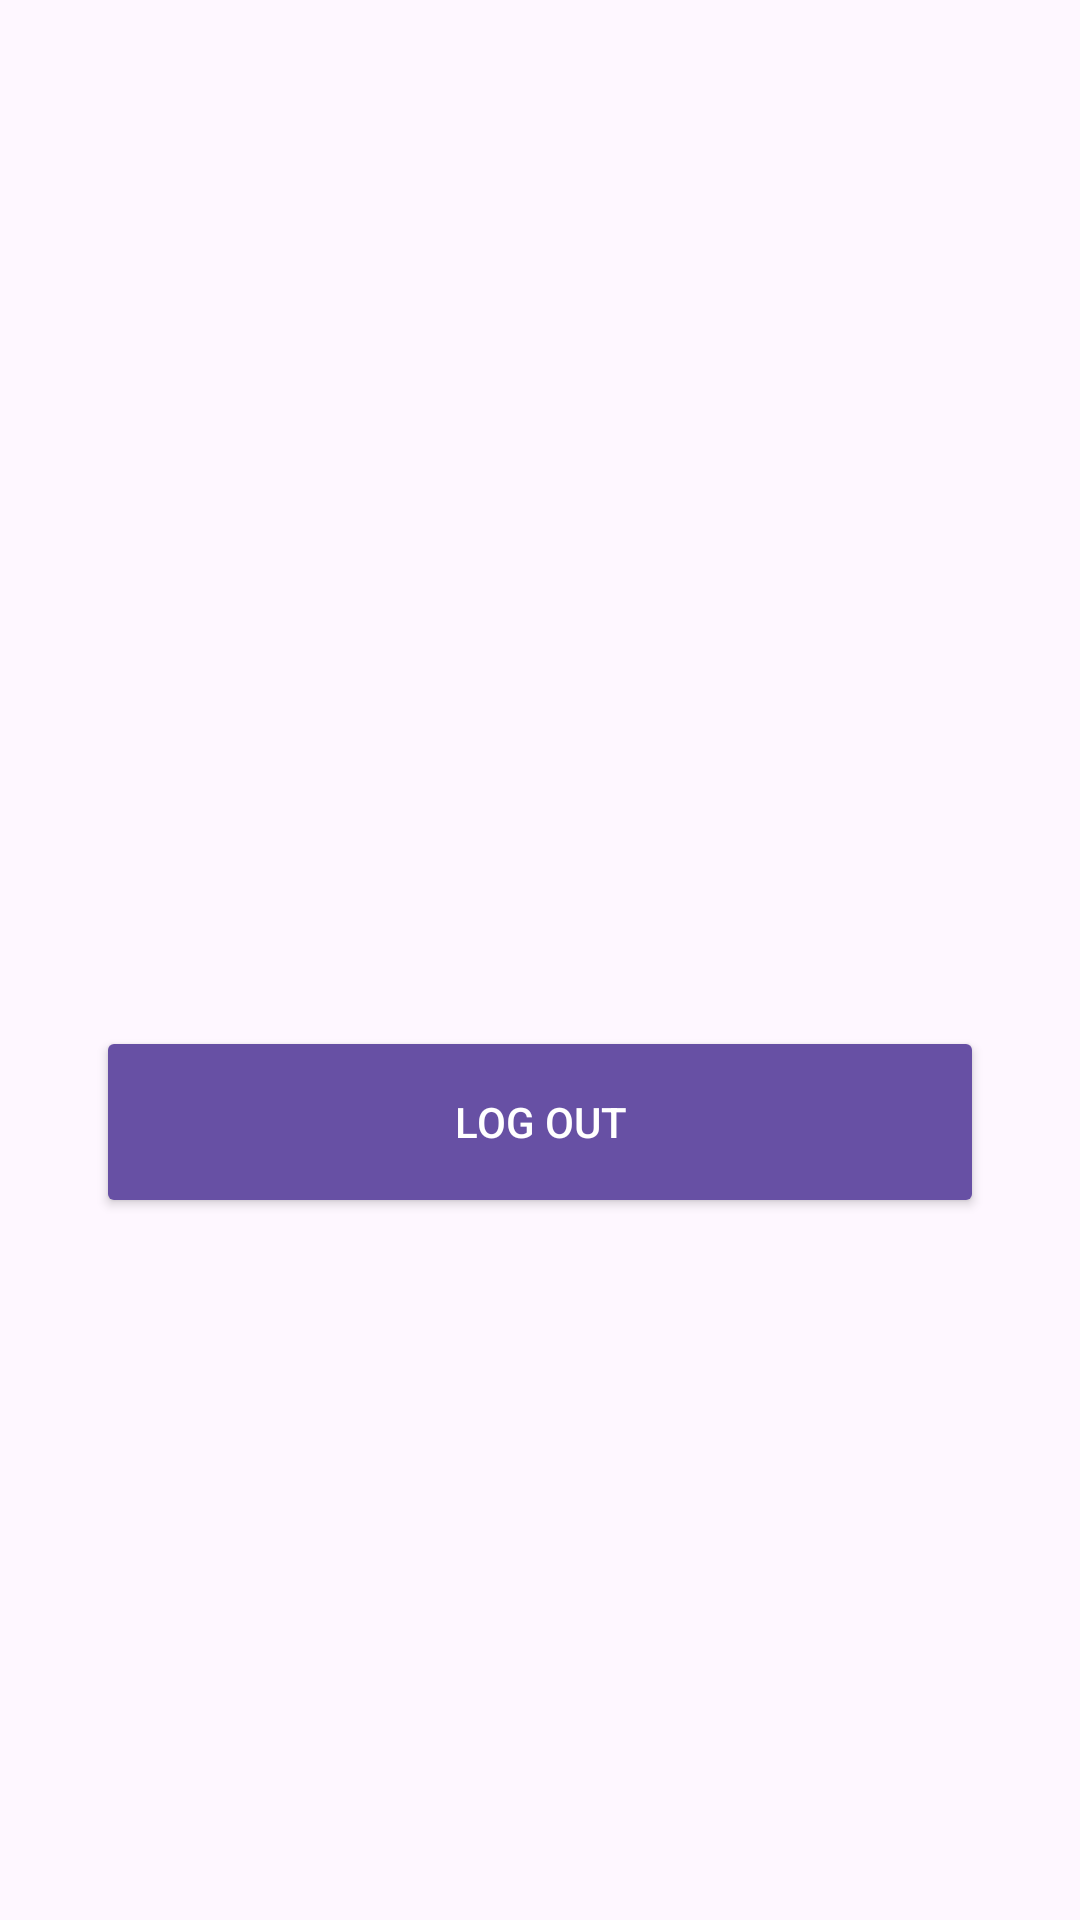

Reconstruct the res/layout file that produces this screen, plus the resources it refers to.
<!-- AndroidManifest.xml: application theme Theme.StoreApps -->
<!-- res/layout/fragment_profile.xml -->
<?xml version="1.0" encoding="utf-8"?>
<androidx.constraintlayout.widget.ConstraintLayout xmlns:android="http://schemas.android.com/apk/res/android"
    xmlns:app="http://schemas.android.com/apk/res-auto"
    xmlns:tools="http://schemas.android.com/tools"
    android:layout_width="match_parent"
    android:layout_height="wrap_content"
    tools:context=".ui.screen.profile.ProfileBottomSheetDialogFragment">


    <androidx.appcompat.widget.AppCompatImageView
        android:id="@+id/imageView"
        android:layout_width="100dp"
        android:layout_height="100dp"
        android:layout_marginStart="24dp"
        android:layout_marginTop="16dp"
        android:src="@drawable/ic_profile_24"
        app:layout_constraintStart_toStartOf="parent"
        app:layout_constraintTop_toTopOf="parent" />

    <TextView
        android:id="@+id/tv_username"
        android:layout_width="wrap_content"
        android:layout_height="wrap_content"
        android:textSize="20sp"
        android:textStyle="bold"
        app:layout_constraintBottom_toBottomOf="@+id/imageView"
        app:layout_constraintEnd_toEndOf="parent"
        app:layout_constraintStart_toStartOf="parent"
        app:layout_constraintTop_toTopOf="@+id/imageView"
        tools:text="Jhon Dhoe" />

    <Button
        android:id="@+id/btn_logout"
        android:layout_width="0dp"
        android:layout_height="64dp"
        android:layout_marginStart="32dp"
        android:layout_marginTop="16dp"
        android:layout_marginEnd="32dp"
        android:layout_marginBottom="24dp"
        android:backgroundTint="?colorPrimary"
        android:text="@string/logout"
        android:textColor="@color/white"
        app:layout_constraintBottom_toBottomOf="parent"
        app:layout_constraintEnd_toEndOf="parent"
        app:layout_constraintStart_toStartOf="parent"
        app:layout_constraintTop_toBottomOf="@+id/imageView" />
</androidx.constraintlayout.widget.ConstraintLayout>
<!-- resources referenced by this layout -->
<resources>
  <string name="logout">Log Out</string>
  <style name="Theme.StoreApps" parent="Base.Theme.StoreApps" />
  <style name="Base.Theme.StoreApps" parent="Theme.Material3.DayNight.NoActionBar">
          
          
      </style>
  <!-- not gathered from this repository: default colours our renderer supplied (Android Studio template values) -->
  <color name="white">#FFFFFFFF</color>
</resources>
